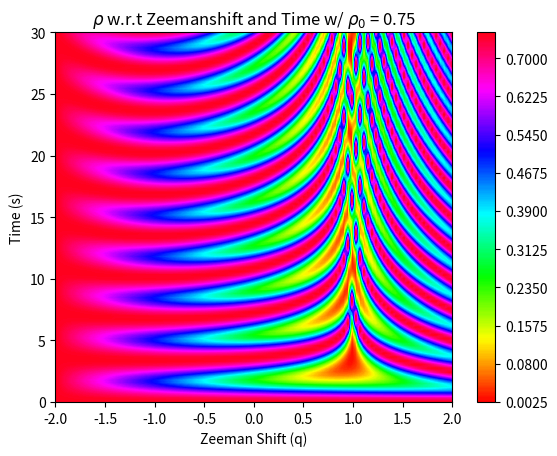

Recreate this plot in Python.
''' ----- ----- ----- ----- ----- ----- ----- ----- ----- ----- ----- ----- ----- ----- '''
''' ----- ----- ----- ----- Module imports and what not ----- ----- ----- -----  '''
import numpy as np
import matplotlib.pyplot as plt
from scipy.integrate import odeint

''' ----- ----- ----- ----- I.C and Global Variables: ----- ----- ----- ----- '''
xi = 1.00           # Xi value
m = 0.00            # m value
r0 = 0.75           # Initial condition for rho not
o0 = 0.00           # Initial condition for theta
ti = 0              # Initial time value
tf = 30             # Final time value
qi = -2             # Minimum zeeman shift value
qf = 2              # Maximum zeeman shift value
ic = [r0, o0]       # Initial condition array
time = [ti, tf]     # Time array
zman = [qi, qf]     # Zeeman shift array

''' ----- ----- ----- ----- Parameter Space and Partition Size ----- ----- ----- ----- '''
partition = 100     # Partition size
zeemanSpace = np.linspace(zman[0], zman[-1], partition)     # Zeemanshift space
timeSpace = np.linspace(time[0], time[-1], partition)       # Time Space

''' ----- ----- ----- ----- ----- ----- ----- ----- ----- ----- ----- ----- ----- ----- '''

''' ----- ----- ----- ----- Diffy Q's ----- ----- ----- ----- '''
def SolveMe(IC, t, args):
    r, u = IC
    pieceOne = (1-r)
    pieceTwo = (1-2*r)
    pieceThree = np.sqrt(pieceOne**2-m**2)
    dr = 2*xi*np.sin(u)*r*pieceThree
    du = 2*xi*(pieceTwo + (np.cos(u)*(pieceOne*pieceTwo-m**2))/(pieceThree)) - args
    f = [dr, du]
    return f

''' ----- ----- ----- ----- Solution Matrix ----- ----- ----- ----- '''
sol = np.zeros((partition, partition))
for i in range(partition):
    sol[:, i] = odeint(SolveMe, ic, timeSpace, args=(zeemanSpace[i],))[:, 0]

plt.figure()
plt.contourf(zeemanSpace, timeSpace, sol, levels=300, cmap=plt.cm.hsv)
plt.title('$\u03C1$ w.r.t Zeemanshift and Time w/ $\u03C1_{0}$ = ' + str(ic[0]))
plt.xlabel('Zeeman Shift (q)')
plt.ylabel('Time (s)')
plt.colorbar()
plt.show()

''' ----- ----- ----- ----- ----- ----- ----- ----- ----- ----- ----- ----- ----- ----- '''